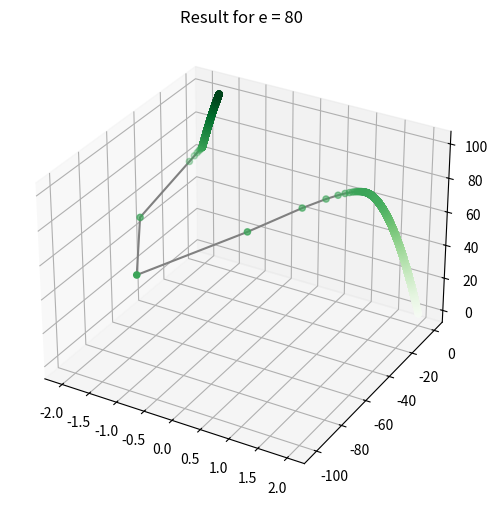

Python code for this plot: (Note: this script raises an exception after producing the figure.)
import numpy as np
from matplotlib import pyplot as plt

def func(e, vec):
    x = vec[0]
    z = vec[1]
    return np.array([z, e * (1 - x**2) * z - x])

def method_RK_4_order(e, start_vector, h, num_steps, t_end):
    result = np.zeros((num_steps, np.shape(start_vector)[0]))
    result[0] = start_vector

    for i in range(0, num_steps - 1):
        k_1 = func(e, result[i])
        k_2 = func(e, result[i] + 0.5 * h * k_1)
        k_3 = func(e, result[i] + 0.5 * h * k_2)
        k_4 = func(e, result[i] + h * k_3)
        result[i + 1] = result[i] + h * (k_1 + 2 * k_2 + 2 * k_3 + k_4) / 6
    return result

def draw_result_of_MRK(result, t):
    plt.figure(figsize = (6, 6))
    x, z = result.T

    ax = plt.axes(projection = '3d')
    
    # Data for a three-dimensional line
    ax.plot3D(x, z, t, 'gray')
    # Data for three-dimensional scattered points
    t_data = np.linspace(0, 100, 100);
    ax.scatter3D(x, z, t, c = t, cmap='Greens');
    
    ax.set_title('Result for e = 80');

    plt.savefig('images/solve_80.png')
    
    return

def main():
    e = 80
    start_vector = np.array([2, 0])
    h = 0.01
    t_beg = 0 # 0 < t <= 100
    t_end = 100
    num_steps = int((t_end - t_beg) / h) + 1
    t = np.linspace(t_beg, t_end, num_steps)
    result = method_RK_4_order(e, start_vector, h, num_steps, t)
    draw_result_of_MRK(result, t)

    return

if __name__ == "__main__":
    main()
